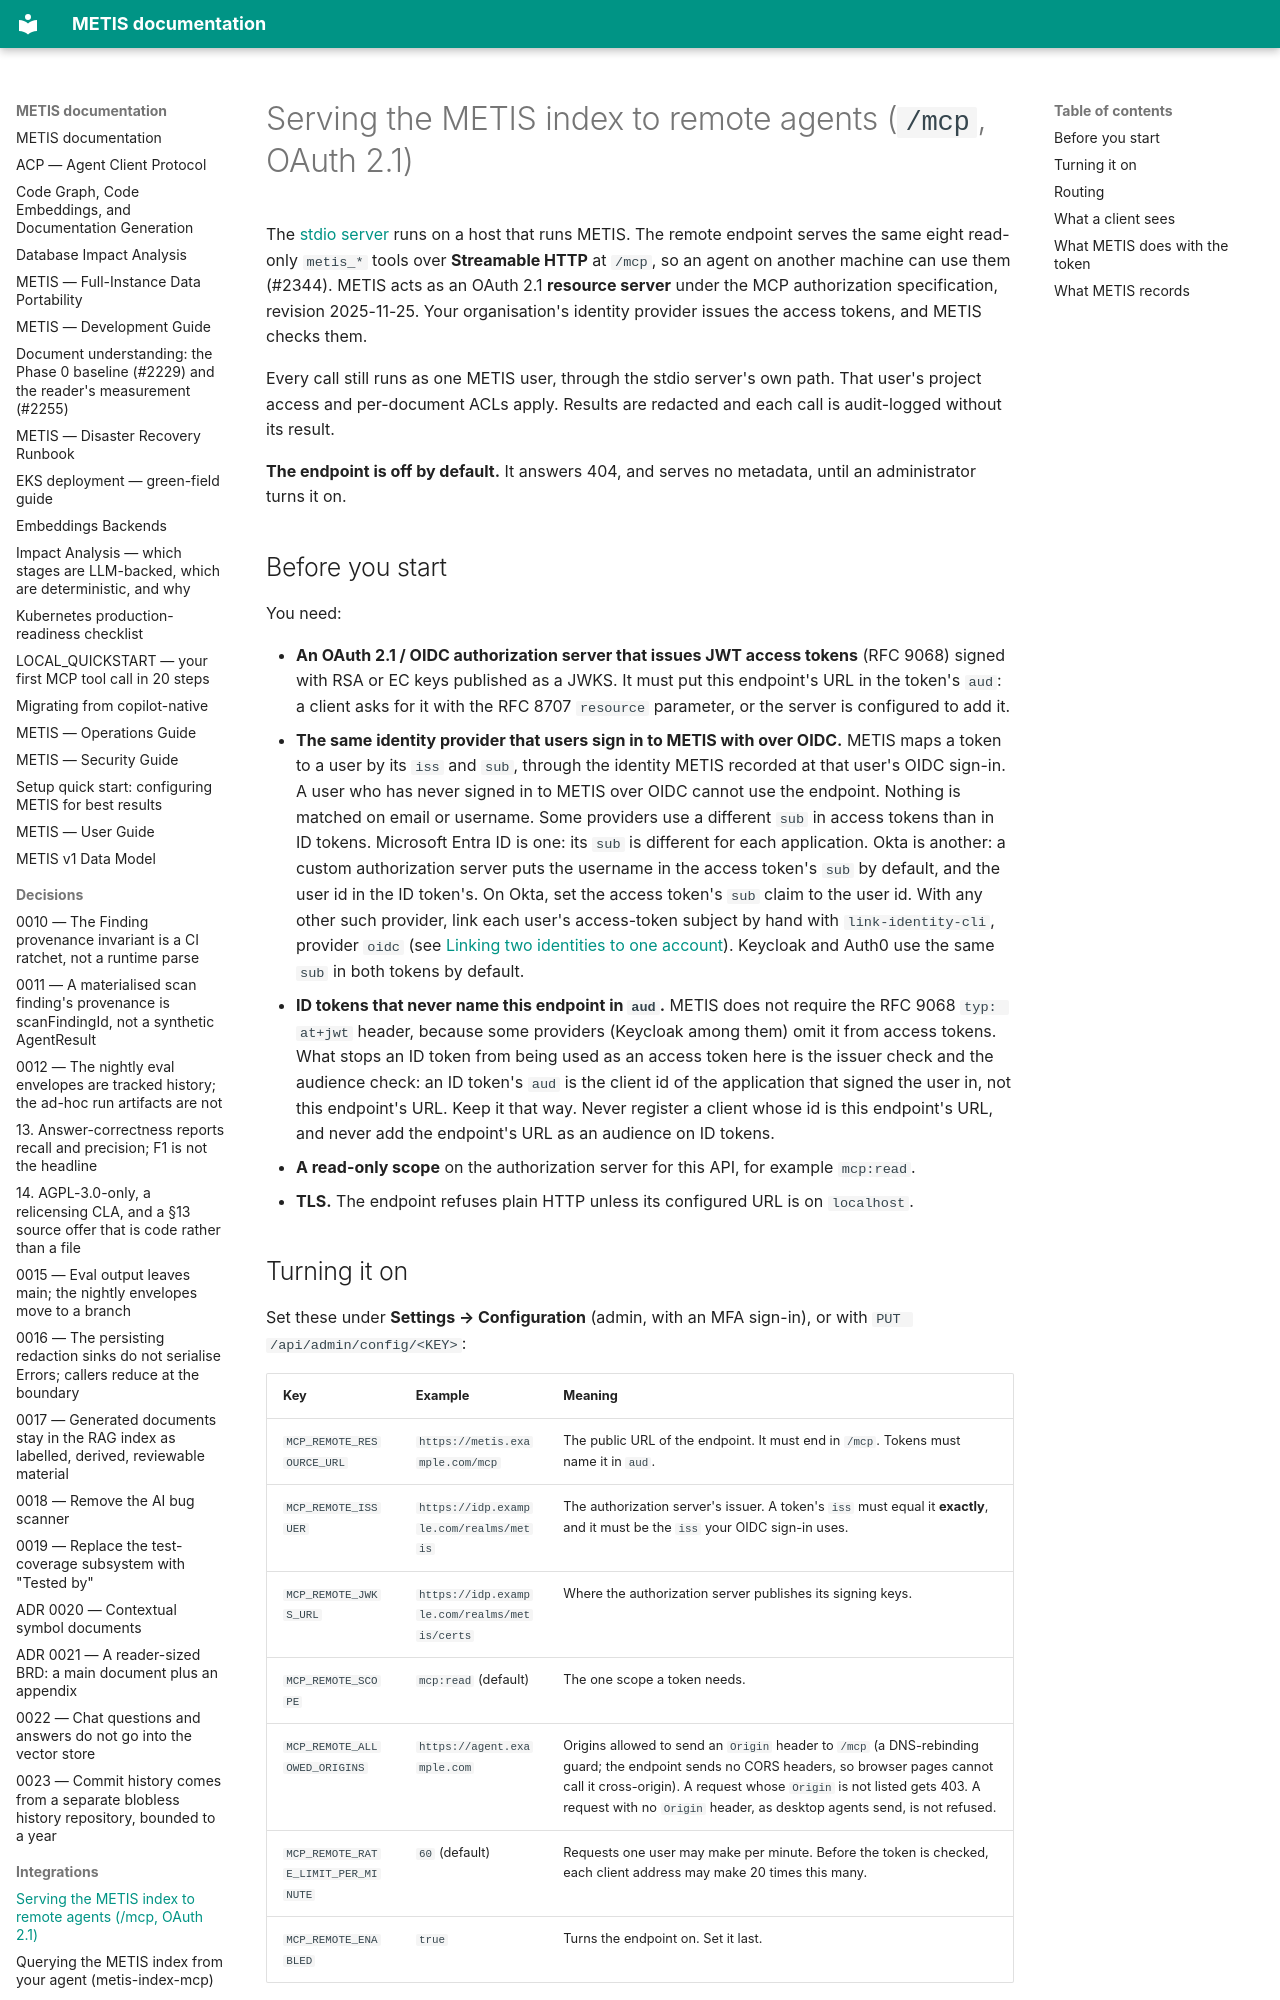

repository: openzigs/metis · page: integrations/metis-index-mcp-remote/index.html · generator: mkdocs

# Serving the METIS index to remote agents (`/mcp`, OAuth 2.1)

The [stdio server](metis-index-mcp.md) runs on a host that runs METIS. The remote endpoint
serves the same eight read-only `metis_*` tools over **Streamable HTTP** at `/mcp`, so an
agent on another machine can use them (#2344). METIS acts as an OAuth 2.1 **resource
server** under the MCP authorization specification, revision 2025-11-25. Your organisation's
identity provider issues the access tokens, and METIS checks them.

Every call still runs as one METIS user, through the stdio server's own path. That user's
project access and per-document ACLs apply. Results are redacted and each call is audit-logged
without its result.

**The endpoint is off by default.** It answers 404, and serves no metadata, until an
administrator turns it on.

## Before you start

You need:

- **An OAuth 2.1 / OIDC authorization server that issues JWT access tokens** (RFC 9068) signed
  with RSA or EC keys published as a JWKS. It must put this endpoint's URL in the token's
  `aud`: a client asks for it with the RFC 8707 `resource` parameter, or the server is
  configured to add it.
- **The same identity provider that users sign in to METIS with over OIDC.** METIS maps a
  token to a user by its `iss` and `sub`, through the identity METIS recorded at that user's
  OIDC sign-in. A user who has never signed in to METIS over OIDC cannot use the endpoint. Nothing
  is matched on email or username. Some providers use a different `sub` in access tokens than
  in ID tokens. Microsoft Entra ID is one: its `sub` is different for each application. Okta is
  another: a custom authorization server puts the username in the access token's `sub` by default,
  and the user id in the ID token's. On Okta, set the access token's `sub` claim to the user id. With
  any other such provider, link each user's access-token subject by hand with `link-identity-cli`,
  provider `oidc` (see [Linking two identities to one account](../auth/README.md)). Keycloak and
  Auth0 use the same `sub` in both tokens by default.
- **ID tokens that never name this endpoint in `aud`.** METIS does not require the RFC 9068
  `typ: at+jwt` header, because some providers (Keycloak among them) omit it from access
  tokens. What stops an ID token from being used as an access token here is the issuer check
  and the audience check: an ID token's `aud` is the client id of the application that signed
  the user in, not this endpoint's URL. Keep it that way. Never register a client whose id is
  this endpoint's URL, and never add the endpoint's URL as an audience on ID tokens.
- **A read-only scope** on the authorization server for this API, for example `mcp:read`.
- **TLS.** The endpoint refuses plain HTTP unless its configured URL is on `localhost`.
